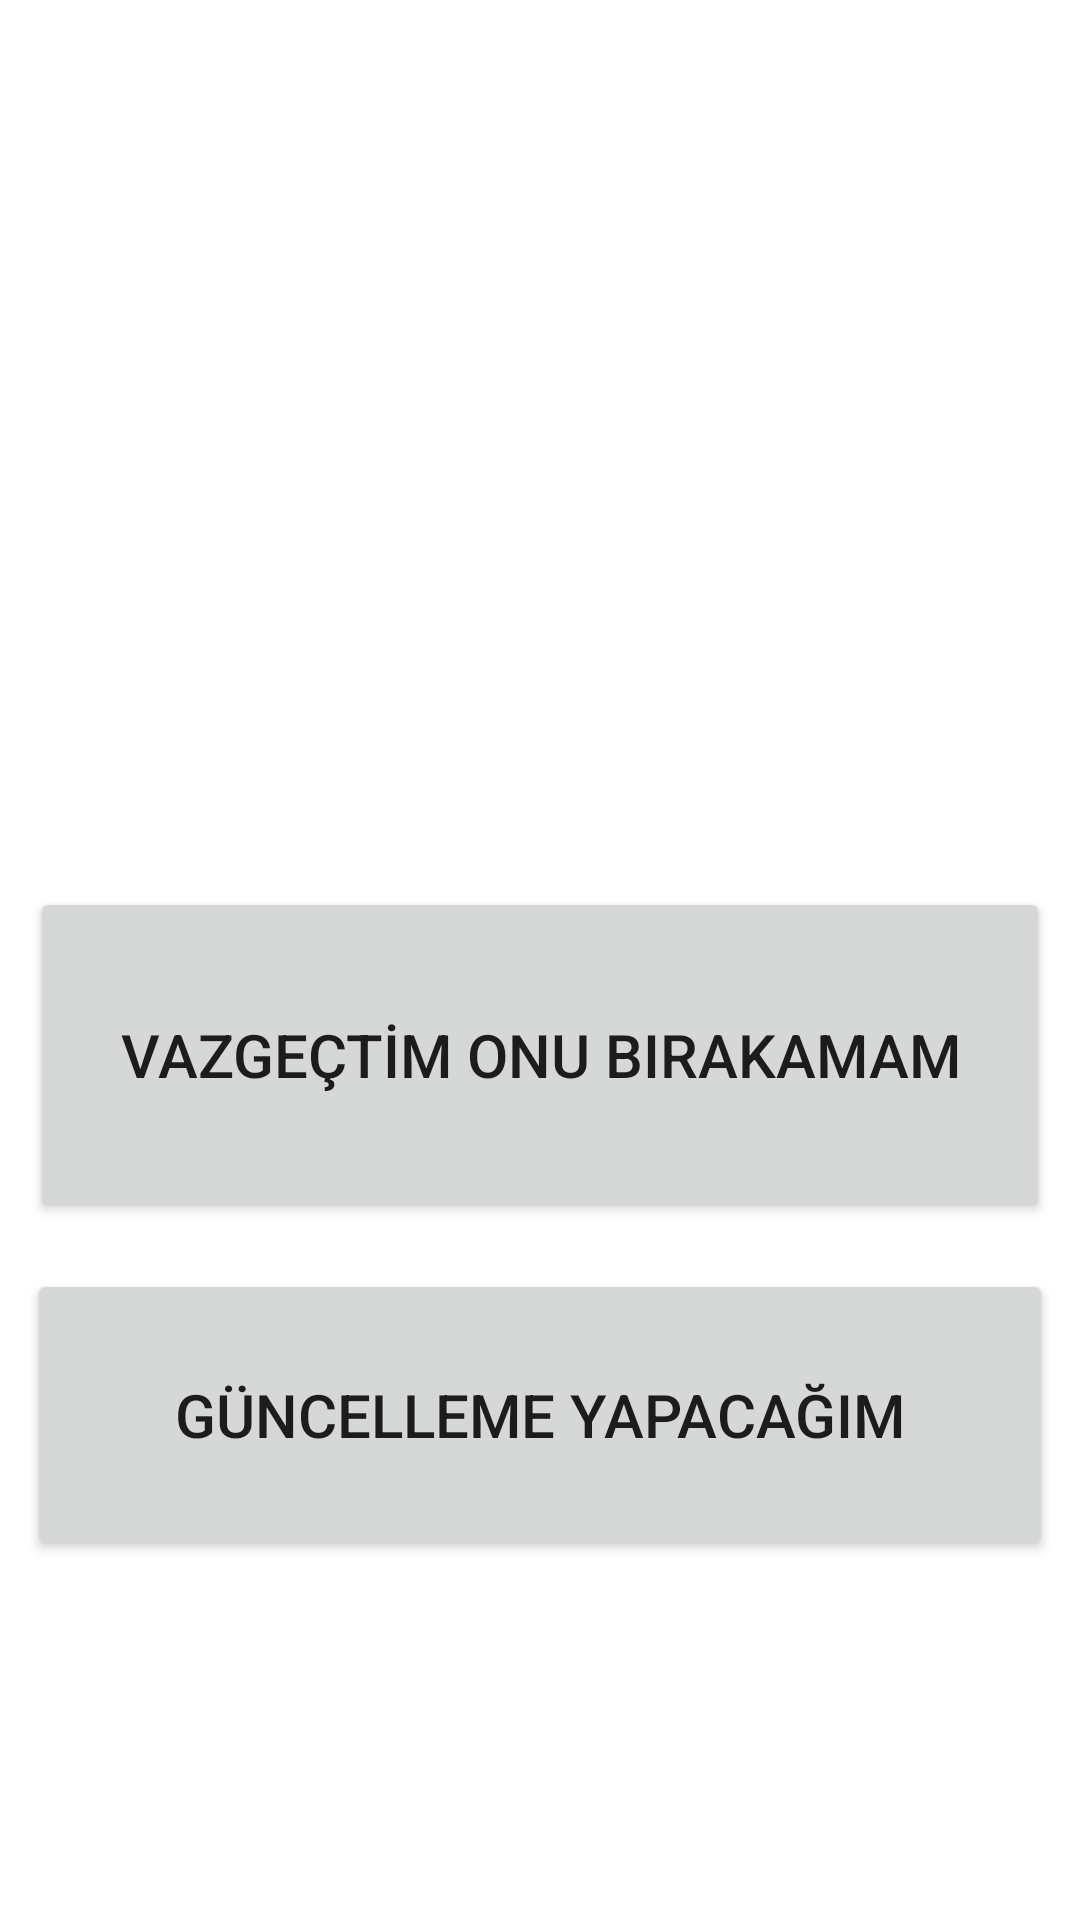

The Android layout XML behind this screen, and the referenced resources:
<!-- AndroidManifest.xml: application theme Theme.MutluPatiler -->
<!-- res/layout/activity_delete_page.xml -->
<?xml version="1.0" encoding="utf-8"?>
<androidx.constraintlayout.widget.ConstraintLayout xmlns:android="http://schemas.android.com/apk/res/android"
    xmlns:app="http://schemas.android.com/apk/res-auto"
    xmlns:tools="http://schemas.android.com/tools"
    android:layout_width="match_parent"
    android:layout_height="match_parent"
    tools:context=".DeletePage">

    <ImageView
        android:id="@+id/imageViewPet"
        android:layout_width="315dp"
        android:layout_height="261dp"
        app:layout_constraintBottom_toBottomOf="parent"
        app:layout_constraintEnd_toEndOf="parent"
        app:layout_constraintStart_toStartOf="parent"
        app:layout_constraintTop_toTopOf="parent"
        app:layout_constraintVertical_bias="0.11"
        app:srcCompat="@drawable/ic_launcher_background" />

    <Button
        android:id="@+id/buttonDelete"
        android:layout_width="340dp"
        android:layout_height="112dp"
        android:onClick="Delete"
        android:text="VAZGEÇTİM ONU BIRAKAMAM"
        android:textSize="20sp"
        app:layout_constraintBottom_toBottomOf="parent"
        app:layout_constraintEnd_toEndOf="parent"
        app:layout_constraintHorizontal_bias="0.492"
        app:layout_constraintStart_toStartOf="parent"
        app:layout_constraintTop_toTopOf="parent"
        app:layout_constraintVertical_bias="0.56" />

    <Button
        android:id="@+id/buttonUpdatePage"
        android:layout_width="342dp"
        android:layout_height="97dp"
        android:onClick="UpdatePage"
        android:text="GÜNCELLEME YAPACAĞIM"
        android:textSize="20sp"
        app:layout_constraintBottom_toBottomOf="parent"
        app:layout_constraintEnd_toEndOf="parent"
        app:layout_constraintHorizontal_bias="0.492"
        app:layout_constraintStart_toStartOf="parent"
        app:layout_constraintTop_toTopOf="parent"
        app:layout_constraintVertical_bias="0.779" />

</androidx.constraintlayout.widget.ConstraintLayout>
<!-- resources referenced by this layout -->
<resources>
  <style name="Theme.MutluPatiler" parent="Theme.MaterialComponents.DayNight.DarkActionBar">
          
          <item name="colorPrimary">@color/purple_500</item>
          <item name="colorPrimaryVariant">@color/purple_700</item>
          <item name="colorOnPrimary">@color/white</item>
          
          <item name="colorSecondary">@color/teal_200</item>
          <item name="colorSecondaryVariant">@color/teal_700</item>
          <item name="colorOnSecondary">@color/black</item>
          
          <item name="android:statusBarColor">?attr/colorPrimaryVariant</item>
          
      </style>
  <color name="purple_500">#03A9F4</color>
  <color name="purple_700">#FF9800</color>
  <color name="white">#FFFFFFFF</color>
  <color name="teal_200">#03A9F4</color>
  <color name="teal_700">#FF018786</color>
  <color name="black">#FF000000</color>
</resources>
